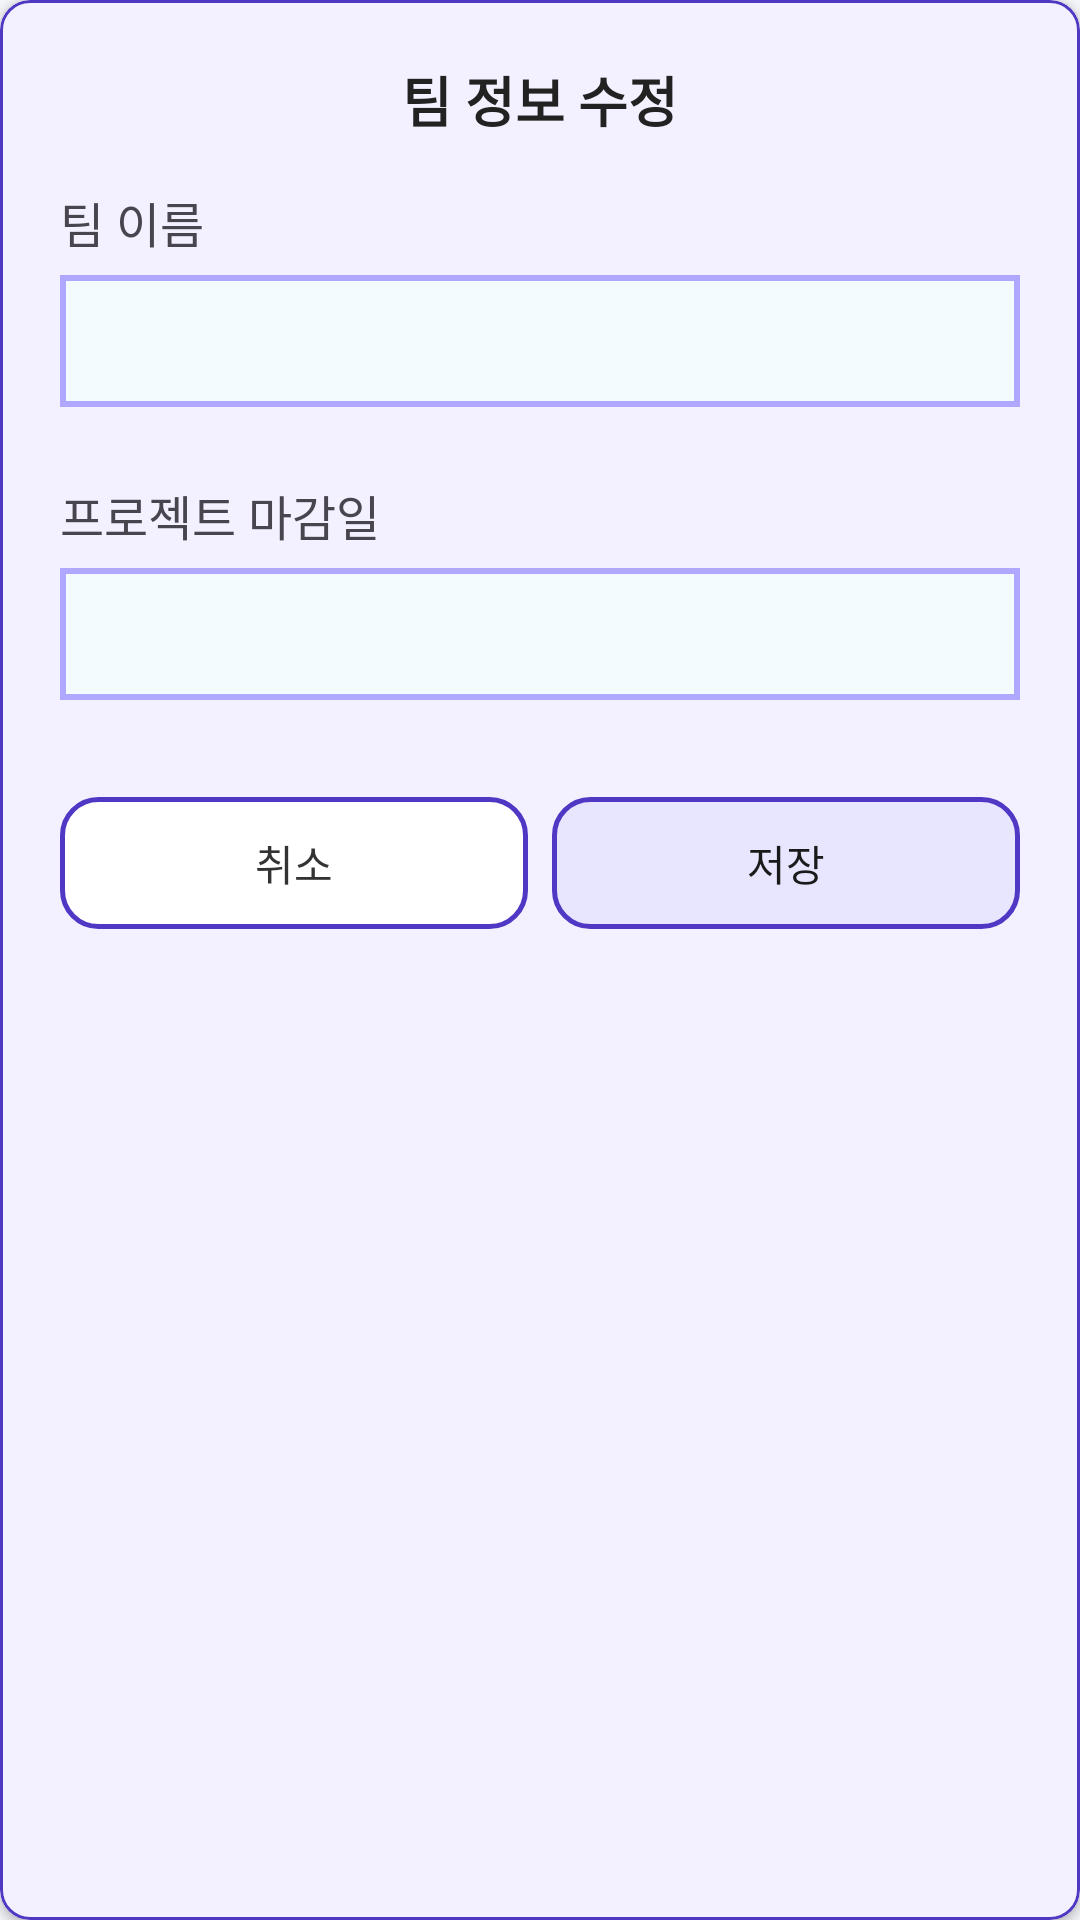

Android layout source for this screen:
<!-- AndroidManifest.xml: application theme Theme.Current_stream_app -->
<!-- res/layout/dialog_teams_edit.xml -->
<?xml version="1.0" encoding="utf-8"?>
<com.google.android.material.card.MaterialCardView
    xmlns:android="http://schemas.android.com/apk/res/android"
    xmlns:app="http://schemas.android.com/apk/res-auto"
    android:layout_width="320dp"
    android:layout_height="wrap_content"
    android:layout_gravity="center"
    app:cardCornerRadius="10dp"
    app:cardElevation="2dp"
    app:strokeColor="#5038C5"
    app:strokeWidth="1dp"
    app:cardBackgroundColor="#F3F1FF">

    <LinearLayout
        android:layout_width="match_parent"
        android:layout_height="wrap_content"
        android:orientation="vertical"
        android:padding="20dp">

        <TextView
            android:layout_width="match_parent"
            android:layout_height="wrap_content"
            android:text="팀 정보 수정"
            android:textColor="#222222"
            android:textSize="18sp"
            android:textStyle="bold"
            android:gravity="center"
            android:paddingBottom="16dp" />

        <TextView
            android:layout_width="wrap_content"
            android:layout_height="wrap_content"
            android:text="팀 이름"
            android:textSize="16sp" />

        <EditText
            android:id="@+id/dialog_teams_edit_name"
            android:layout_width="match_parent"
            android:layout_height="44dp"
            android:layout_marginTop="6dp"
            android:background="@drawable/edit_text_bg_1"
            android:paddingHorizontal="10dp"
            android:inputType="text"
            android:maxLength="20" />

        <TextView
            android:id="@+id/dialog_teams_edit_name_warn"
            android:layout_width="match_parent"
            android:layout_height="wrap_content"
            android:textColor="@color/register_red"
            android:textSize="12sp"
            android:visibility="invisible" />

        <TextView
            android:layout_width="wrap_content"
            android:layout_height="wrap_content"
            android:layout_marginTop="8dp"
            android:text="프로젝트 마감일"
            android:textSize="16sp" />

        <EditText
            android:id="@+id/dialog_teams_edit_date"
            android:layout_width="match_parent"
            android:layout_height="44dp"
            android:layout_marginTop="6dp"
            android:background="@drawable/edit_text_bg_1"
            android:paddingHorizontal="10dp"
            android:focusable="false"
            android:clickable="true"
            android:inputType="none" />

        <TextView
            android:id="@+id/dialog_teams_edit_date_warn"
            android:layout_width="match_parent"
            android:layout_height="wrap_content"
            android:textColor="@color/register_red"
            android:textSize="12sp"
            android:visibility="invisible" />

        <LinearLayout
            android:layout_width="match_parent"
            android:layout_height="wrap_content"
            android:layout_marginTop="16dp"
            android:orientation="horizontal">

            <com.google.android.material.button.MaterialButton
                android:id="@+id/dialog_teams_edit_cancel"
                android:layout_width="0dp"
                android:layout_height="44dp"
                android:layout_weight="1"
                android:layout_marginEnd="8dp"
                android:text="취소"
                android:textAllCaps="false"
                android:textColor="#333333"
                app:backgroundTint="@null"
                android:background="@drawable/bg_dialog_btn_cancel"
                app:cornerRadius="12dp"
                app:rippleColor="@color/dialog_btn_ripple" />

            <com.google.android.material.button.MaterialButton
                android:id="@+id/dialog_teams_edit_save"
                android:layout_width="0dp"
                android:layout_height="44dp"
                android:layout_weight="1"
                android:text="저장"
                android:textAllCaps="false"
                android:textColor="#1A1A1A"
                app:backgroundTint="@null"
                android:background="@drawable/bg_dialog_btn_primary"
                app:cornerRadius="12dp"
                app:rippleColor="@color/dialog_btn_ripple" />
        </LinearLayout>
    </LinearLayout>
</com.google.android.material.card.MaterialCardView>
<!-- resources referenced by this layout -->
<resources>
  <color name="dialog_btn_ripple">#335038C5</color>
  <color name="register_red">#DA3A3A</color>
  <!-- drawable bg_dialog_btn_cancel (drawable) -->
  <?xml version="1.0" encoding="utf-8"?>
  <ripple xmlns:android="http://schemas.android.com/apk/res/android"
      android:color="#335038C5">
      <item>
          <shape android:shape="rectangle">
              <solid android:color="#FFFFFF" />
              <stroke
                  android:width="1.5dp"
                  android:color="#5038C5" />
              <corners android:radius="12dp" />
          </shape>
      </item>
  </ripple>
  <!-- drawable bg_dialog_btn_primary (drawable) -->
  <?xml version="1.0" encoding="utf-8"?>
  <ripple xmlns:android="http://schemas.android.com/apk/res/android"
      android:color="#445038C5">
      <item>
          <shape android:shape="rectangle">
              <solid android:color="#E8E6FF" />
              <stroke
                  android:width="1.5dp"
                  android:color="#5038C5" />
              <corners android:radius="12dp" />
          </shape>
      </item>
  </ripple>
  <!-- drawable edit_text_bg_1 (drawable) -->
  <?xml version="1.0" encoding="utf-8"?>
  <shape xmlns:android="http://schemas.android.com/apk/res/android">
  
      <solid android:color="#F4FBFF"/>
  
      <stroke
          android:width="2dp"
          android:color="#B0A8FF"/>
  
      <padding
          android:left="16dp"
          android:right="16dp"/>
  </shape>
  <style name="Theme.Current_stream_app" parent="Base.Theme.Current_stream_app" />
  <style name="Base.Theme.Current_stream_app" parent="Theme.Material3.Light.NoActionBar">
          <item name="android:forceDarkAllowed" tools:targetApi="q">false</item>
          <item name="android:windowBackground">@color/main_bg</item>
          <item name="colorSurface">@color/white</item>
          <item name="colorOnSurface">#FF333333</item>
          <item name="android:statusBarColor">@color/main_bg</item>
          <item name="android:navigationBarColor">@color/white</item>
      </style>
  <color name="main_bg">#F5F6FA</color>
  <color name="white">#FFFFFFFF</color>
</resources>
